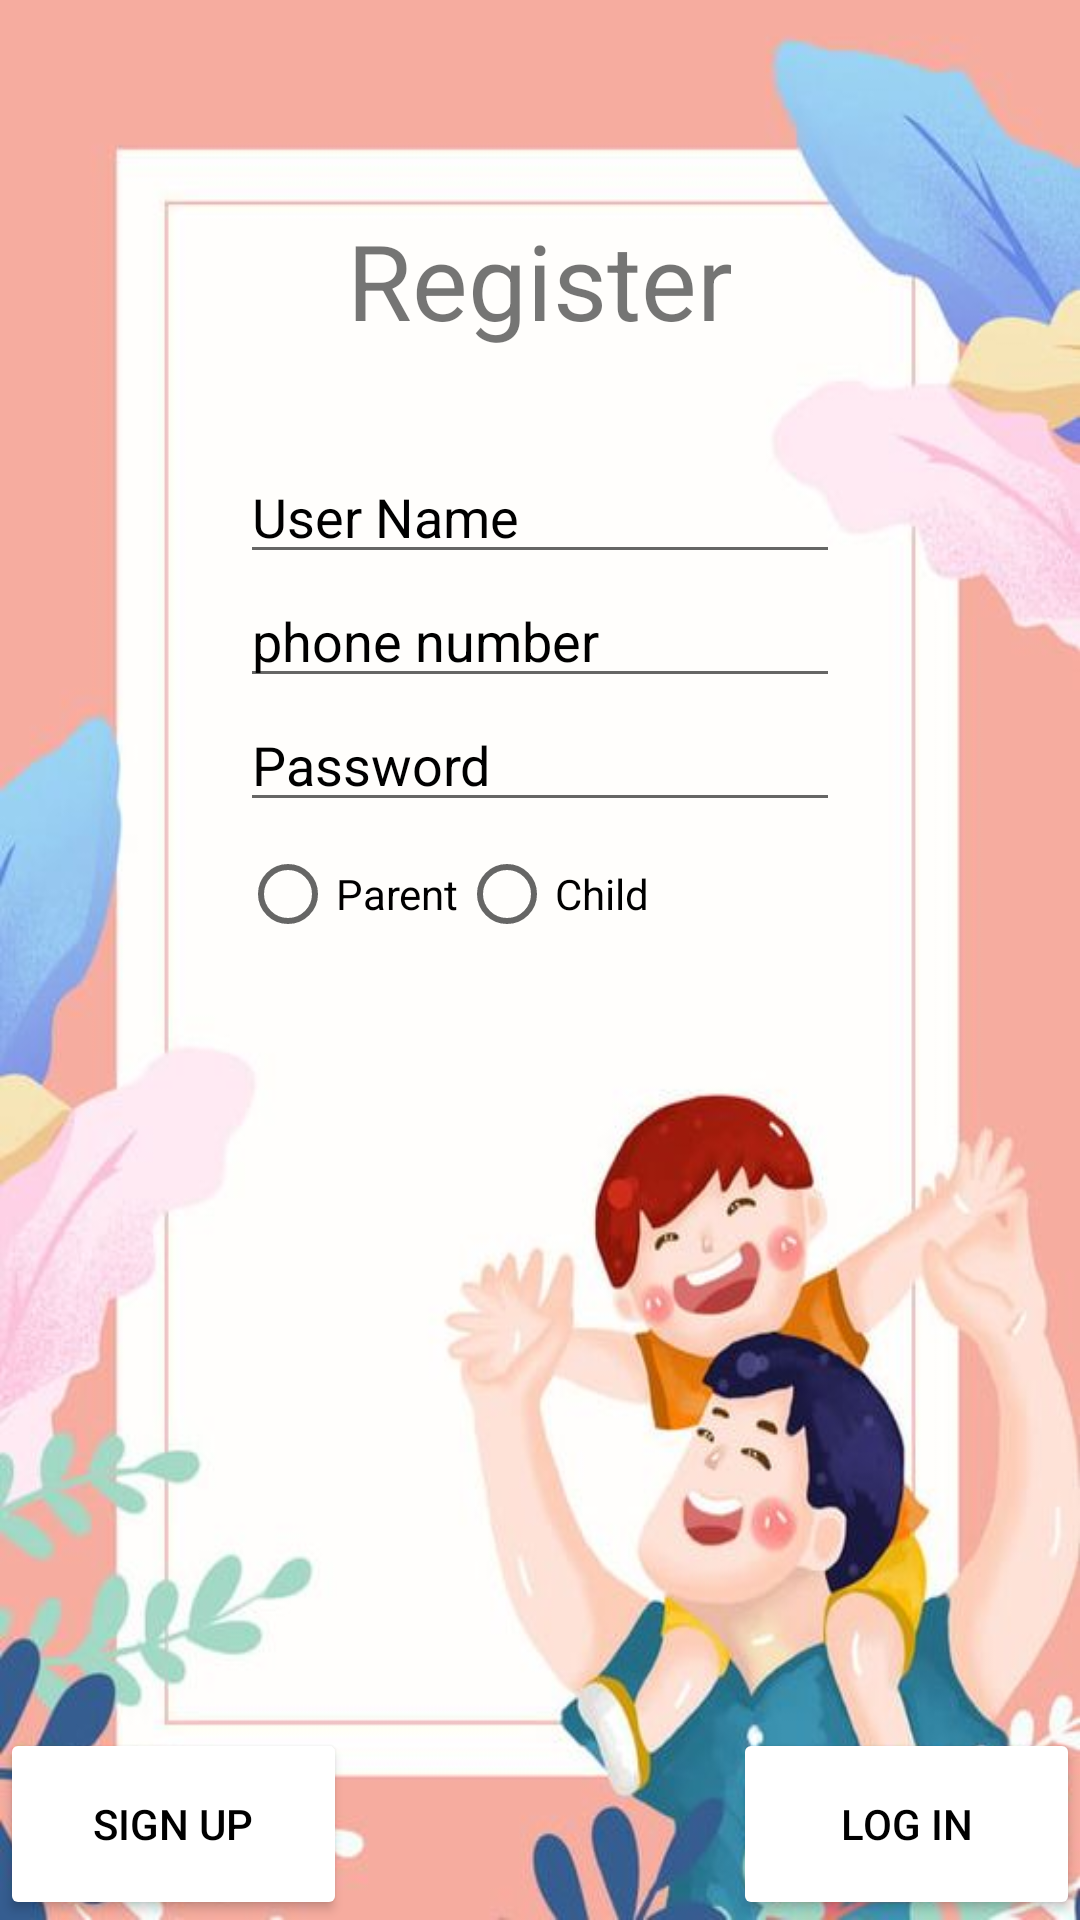

Layout XML and referenced resources for this Android screen:
<!-- AndroidManifest.xml: application theme Theme.ParentalControlApp -->
<!-- res/layout/register.xml -->
<?xml version = "1.0" encoding = "utf-8"?>
<RelativeLayout xmlns:android = "http://schemas.android.com/apk/res/android"
    xmlns:tools = "http://schemas.android.com/tools" android:layout_width="match_parent"
    android:layout_height = "match_parent"
    tools:context = ".Activities.MainActivity">


    <androidx.coordinatorlayout.widget.CoordinatorLayout
        android:layout_width="match_parent"
        android:layout_height="match_parent"
        android:animateLayoutChanges="true"
        android:background="@drawable/ic_background"
        android:fitsSystemWindows="true" />

    <TextView
        android:id="@+id/textview"
        android:layout_width="wrap_content"
        android:layout_height="wrap_content"
        android:layout_alignParentTop="true"
        android:layout_centerHorizontal="true"
        android:text="Register"
        android:layout_marginTop="70dp"
        android:textSize="35dp" />



    <EditText
        android:layout_width = "200dp"
        android:layout_height = "wrap_content"
        android:id = "@+id/Register_EDT_userName"
        android:hint = "User Name"
        android:focusable = "true"
        android:textColorHint = "#000000"
        android:layout_marginTop = "150dp"
        android:layout_centerHorizontal="true" />

    <EditText
        android:id="@+id/Register_EDT_PhoneNumber"
        android:layout_width="200dp"
        android:layout_height="wrap_content"
        android:layout_below="@+id/Register_EDT_userName"
        android:layout_centerHorizontal="true"
        android:ems="10"
        android:hint="phone number"
        android:textColorHint="#000000" />

    <EditText
        android:layout_width="200dp"
        android:layout_height="wrap_content"
        android:inputType="textPassword"
        android:ems="10"
        android:id="@+id/Register_EDT_password"
        android:layout_below="@+id/Register_EDT_PhoneNumber"
        android:layout_centerHorizontal="true"
        android:textColorHint="#000000"
        android:hint="Password" />



    <RadioGroup xmlns:android="http://schemas.android.com/apk/res/android"
        android:layout_width="200dp"
        android:layout_height="wrap_content"
        android:orientation="horizontal"
        android:layout_centerHorizontal="true"
        android:layout_below="@id/Register_EDT_password"
        android:id="@+id/Register_Radio_Group">
        <RadioButton android:id="@+id/radio_Parent"
            android:layout_width="wrap_content"
            android:layout_height="wrap_content"
            android:text="Parent"/>
        <RadioButton android:id="@+id/radio_Child"
            android:layout_width="wrap_content"
            android:layout_height="wrap_content"
            android:text="Child"/>
    </RadioGroup>

    <Button
        android:id="@+id/Register_BTN_Register"
        android:layout_width="128dp"
        android:layout_height="64dp"
        android:layout_alignParentBottom="true"
        android:layout_toStartOf="@+id/textview"
        android:layout_toLeftOf="@+id/textview"
        android:backgroundTint="@color/white"
        android:text="sign up"
        android:textColor="@color/black" />

    <Button
        android:id="@+id/Register_BTN_BackToLogin"
        android:layout_width="128dp"
        android:layout_height="64dp"
        android:backgroundTint="@color/white"
        android:textColor="@color/black"
        android:layout_alignParentBottom="true"
        android:layout_toEndOf="@+id/textview"
        android:layout_toRightOf="@+id/textview"
        android:text="Log In" />

</RelativeLayout>
<!-- resources referenced by this layout -->
<resources>
  <!-- drawable ic_background: jpg bitmap (drawable, 39900 bytes) -->
  <style name="Theme.ParentalControlApp" parent="Theme.MaterialComponents.Light.NoActionBar">
          
          <item name="colorPrimary">@color/purple_500</item>
          <item name="colorPrimaryVariant">@color/purple_700</item>
          <item name="colorOnPrimary">@color/white</item>
          
          <item name="colorSecondary">@color/teal_200</item>
          <item name="colorSecondaryVariant">@color/teal_700</item>
          <item name="colorOnSecondary">@color/black</item>
          
          <item name="android:statusBarColor" tools:targetApi="l">?attr/colorPrimaryVariant</item>
          
      </style>
  <!-- not gathered from this repository: default colours our renderer supplied (Android Studio template values) -->
  <color name="purple_500">#FF6200EE</color>
  <color name="purple_700">#FF3700B3</color>
  <color name="teal_200">#FF03DAC5</color>
  <color name="teal_700">#FF018786</color>
  <color name="black">#FF000000</color>
  <color name="white">#FFFFFFFF</color>
</resources>
